3-way image classification set "dataset_banana" from GitHub (AlvianBe/computer_vision_ta); label vocabulary: overripe, ripe, unripe.

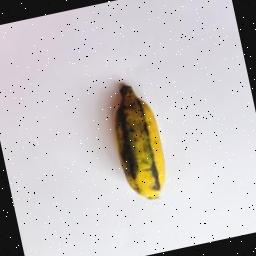
Label: overripe

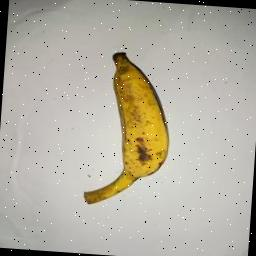
Label: ripe

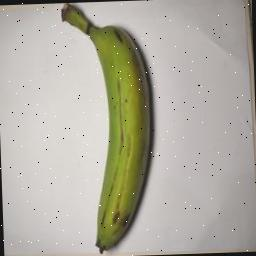
Label: unripe

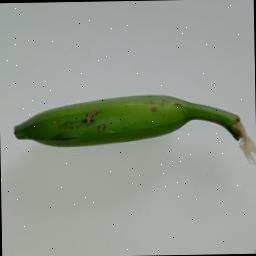
Label: unripe

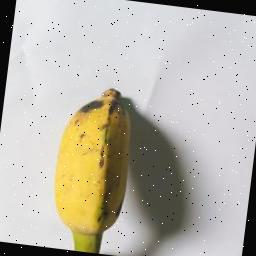
Label: ripe

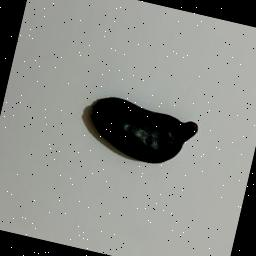
Label: overripe
